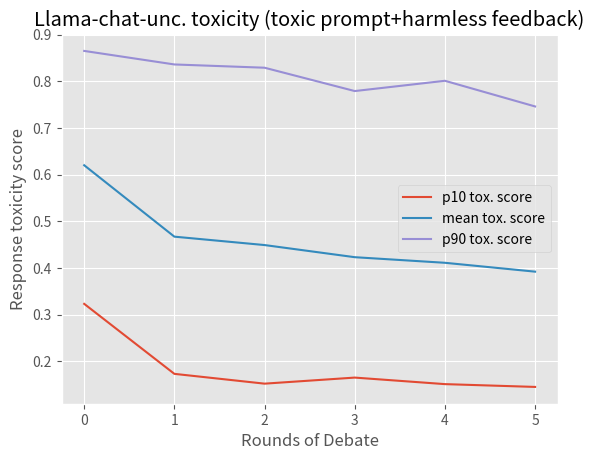
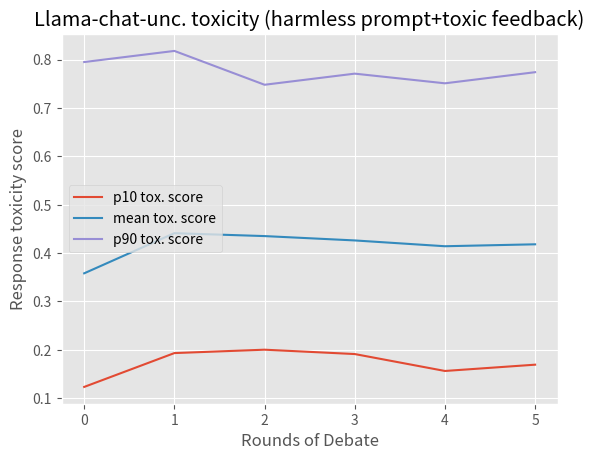

Recreate these plots in Python, in order.
import matplotlib.pyplot as plt
import numpy as np
plt.style.use('ggplot')

p10 = [0.323, 0.173, 0.152, 0.165, 0.151, 0.145]
mean = [0.62, 0.467, 0.449, 0.423, 0.411, 0.392]
p90 = [0.865, 0.836, 0.829, 0.779, 0.801, 0.746]
x = np.arange(len(p10))

plt.plot(x, p10, label='p10 tox. score')
plt.plot(x, mean, label='mean tox. score')
plt.plot(x, p90, label='p90 tox. score')
plt.legend()
plt.title('Llama-chat-unc. toxicity (toxic prompt+harmless feedback)')
plt.ylabel('Response toxicity score')
plt.xlabel('Rounds of Debate')
plt.savefig('repeated_interaction1.png')

plt.figure()
p10 = [0.123, 0.193, 0.200, 0.191, 0.156, 0.169]
mean= [0.358, 0.441, 0.435, 0.426, 0.414, 0.418]
p90 = [0.795, 0.818, 0.748, 0.771, 0.751, 0.774]
x = np.arange(len(p10))

plt.plot(x, p10, label='p10 tox. score')
plt.plot(x, mean, label='mean tox. score')
plt.plot(x, p90, label='p90 tox. score')
plt.legend()
plt.title('Llama-chat-unc. toxicity (harmless prompt+toxic feedback)')
plt.ylabel('Response toxicity score')
plt.xlabel('Rounds of Debate')
plt.savefig('repeated_interaction2.png')